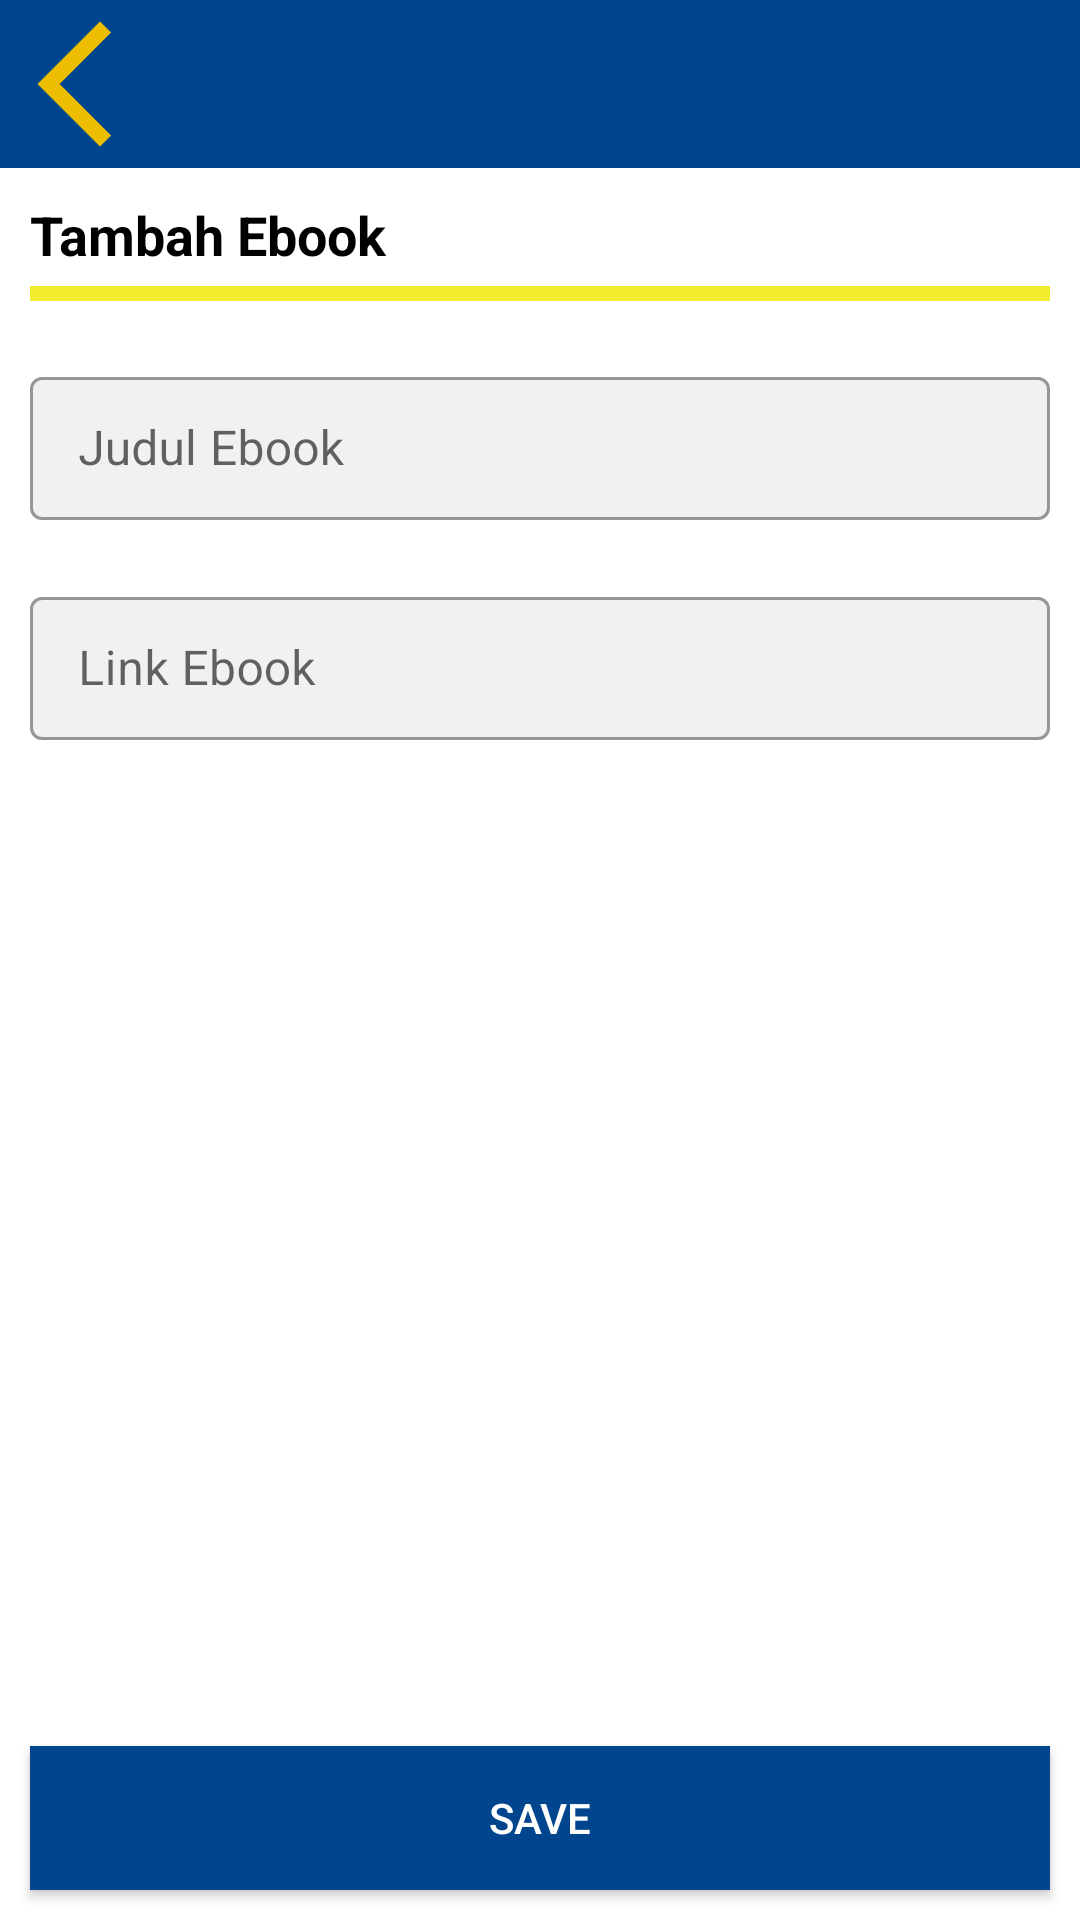

Layout XML and referenced resources for this Android screen:
<!-- AndroidManifest.xml: application theme Theme.Wiss -->
<!-- res/layout/activity_add_ebook.xml -->
<?xml version="1.0" encoding="utf-8"?>
<androidx.constraintlayout.widget.ConstraintLayout xmlns:android="http://schemas.android.com/apk/res/android"
    xmlns:app="http://schemas.android.com/apk/res-auto"
    xmlns:tools="http://schemas.android.com/tools"
    android:layout_width="match_parent"
    android:layout_height="match_parent"
    tools:context=".ui.admin.ebook.AddEbookActivity">
    
    <View
        android:id="@+id/view_top"
        android:layout_width="match_parent"
        android:layout_height="?android:attr/actionBarSize"
        android:background="@color/primaryVariant"
        app:layout_constraintTop_toTopOf="parent"
        app:layout_constraintStart_toStartOf="parent"/>
    
    <ImageButton
        android:id="@+id/btnback_l"
        android:layout_width="50dp"
        android:layout_height="50dp"
        android:background="@android:color/transparent"
        android:src="@drawable/ic_baseline_arrow_back_ios_new_24"
        app:layout_constraintTop_toTopOf="@id/view_top"
        app:layout_constraintBottom_toBottomOf="@id/view_top"
        app:layout_constraintStart_toStartOf="parent"/>
    
    <androidx.core.widget.NestedScrollView
        android:layout_width="match_parent"
        android:layout_height="0dp"
        android:layout_marginHorizontal="10dp"
        app:layout_constraintTop_toBottomOf="@id/view_top"
        app:layout_constraintBottom_toBottomOf="parent">
        
        <LinearLayout
            android:layout_width="match_parent"
            android:layout_height="wrap_content"
            android:orientation="vertical">
            
            <TextView
                android:id="@+id/tv_judul"
                android:layout_width="match_parent"
                android:layout_height="wrap_content"
                android:layout_marginTop="10dp"
                android:text="Tambah Ebook"
                android:textSize="18sp"
                android:textColor="@color/black"
                android:textStyle="bold"/>
            
            <View
                android:layout_width="match_parent"
                android:layout_height="5dp"
                android:layout_marginTop="5dp"
                android:background="@color/primary"/>
            
            <com.google.android.material.textfield.TextInputLayout
                android:id="@+id/layout_judul"
                android:layout_width="match_parent"
                android:layout_height="wrap_content"
                android:layout_marginTop="20dp"
                style="@style/Widget.MaterialComponents.TextInputLayout.OutlinedBox.Dense"
                android:hint="Judul Ebook"
                app:boxBackgroundColor="@color/lightGreyBackground"
                app:errorEnabled="true">
                
                <EditText
                    android:id="@+id/edtJudul"
                    android:layout_width="match_parent"
                    android:layout_height="wrap_content"
                    android:inputType="text"
                    android:imeOptions="actionNext"
                    android:maxLines="1"/>
            
            </com.google.android.material.textfield.TextInputLayout>
            
            <com.google.android.material.textfield.TextInputLayout
                android:id="@+id/layoutLink"
                android:layout_width="match_parent"
                android:layout_height="wrap_content"
                style="@style/Widget.MaterialComponents.TextInputLayout.OutlinedBox.Dense"
                android:hint="Link Ebook"
                app:boxBackgroundColor="@color/lightGreyBackground"
                app:errorEnabled="true">
                
                <EditText
                    android:id="@+id/edtLink"
                    android:layout_width="match_parent"
                    android:layout_height="wrap_content"
                    android:inputType="text"
                    android:imeOptions="actionDone"
                    android:maxLines="1"/>
            
            </com.google.android.material.textfield.TextInputLayout>
        
        
        
        </LinearLayout>
    </androidx.core.widget.NestedScrollView>
    
    <Button
        android:layout_width="match_parent"
        android:layout_height="wrap_content"
        android:layout_margin="10dp"
        android:id="@+id/btnadd"
        android:text="@string/save"
        android:textColor="@color/white"
        android:background="@color/primaryVariant"
        app:layout_constraintBottom_toBottomOf="parent"/>
    
    <ProgressBar
        android:id="@+id/loading"
        android:layout_width="match_parent"
        android:layout_height="wrap_content"
        android:layout_marginStart="16dp"
        app:layout_constraintStart_toStartOf="parent"
        tools:layout_editor_absoluteY="401dp"
        tools:ignore="MissingConstraints"
        android:foregroundGravity="center"
        android:visibility="gone"/>

</androidx.constraintlayout.widget.ConstraintLayout>
<!-- resources referenced by this layout -->
<resources>
  <color name="black">#FF000000</color>
  <color name="lightGreyBackground">#F1F1F1</color>
  <color name="primary">#F2EC2E</color>
  <color name="primaryVariant">#01458E</color>
  <color name="white">#FFFFFFFF</color>
  <!-- drawable ic_baseline_arrow_back_ios_new_24 (drawable) -->
  <vector android:height="50dp" android:tint="#EDBE00"
      android:viewportHeight="24" android:viewportWidth="24"
      android:width="50dp" xmlns:android="http://schemas.android.com/apk/res/android">
      <path android:fillColor="@android:color/white" android:pathData="M17.77,3.77l-1.77,-1.77l-10,10l10,10l1.77,-1.77l-8.23,-8.23z"/>
  </vector>
  <string name="save">Save</string>
  <style name="Theme.Wiss" parent="Theme.MaterialComponents.Light.NoActionBar">
          
          <item name="colorPrimary">@color/primaryVariant</item>
          <item name="colorPrimaryVariant">@color/purple_700</item>
          <item name="colorOnPrimary">@color/white</item>
          
          <item name="colorSecondary">@color/teal_200</item>
          <item name="colorSecondaryVariant">@color/teal_700</item>
          <item name="colorOnSecondary">@color/black</item>
          
          <item name="android:statusBarColor" tools:targetApi="l">?attr/colorPrimaryVariant</item>
          
      </style>
  <color name="purple_700">#FF3700B3</color>
  <color name="teal_200">#FF03DAC5</color>
  <color name="teal_700">#FF018786</color>
</resources>
